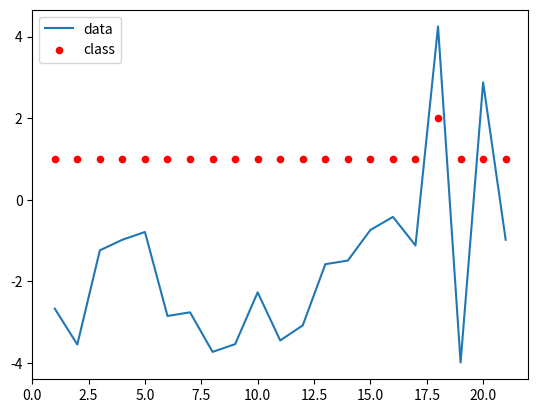

The matplotlib source for this figure:
import numpy as np
import matplotlib.pyplot as plt

data = np.array([-2.67,-3.55,-1.24,-0.98,-0.79,-2.85,-2.76,-3.73,-3.54,-2.27,-3.45,-3.08,-1.58,-1.49,-0.74,-0.42,-1.12,4.25,-3.99,2.88,-0.98])

def function_norma(x,u,sd):
    Fx = np.exp(-(x-u)**2/(2*sd**2))/(sd*np.sqrt(2*np.pi))
    return Fx


pw1 = 0.9
pw2 = 0.1
pxw1 = function_norma(data, -2, 1.5)
pxw2 = function_norma(data, -2, 2)
px = pxw1 * pw1 + pxw2 * pw2

new_array = np.zeros_like(data, dtype=int)
for i in range(len(data)):
    if pxw1[i] * pw1 > pxw2[i] * pw2:
        new_array[i] = 1
    else:
        new_array[i] = 2

print("第一类的内条件概率")
print(pxw1)
print("第二类的内条件概率")
print(pxw2)
print("基于最小错误率的贝叶斯分布结果：")
print("1表示第一类，2表示第二类")
print(new_array)

X_cool = np.arange(1, len(data) + 1)
plt.plot(X_cool, data, label='data')
plt.scatter(X_cool, new_array, s=20, c='r', label='class')
plt.legend()
plt.show()